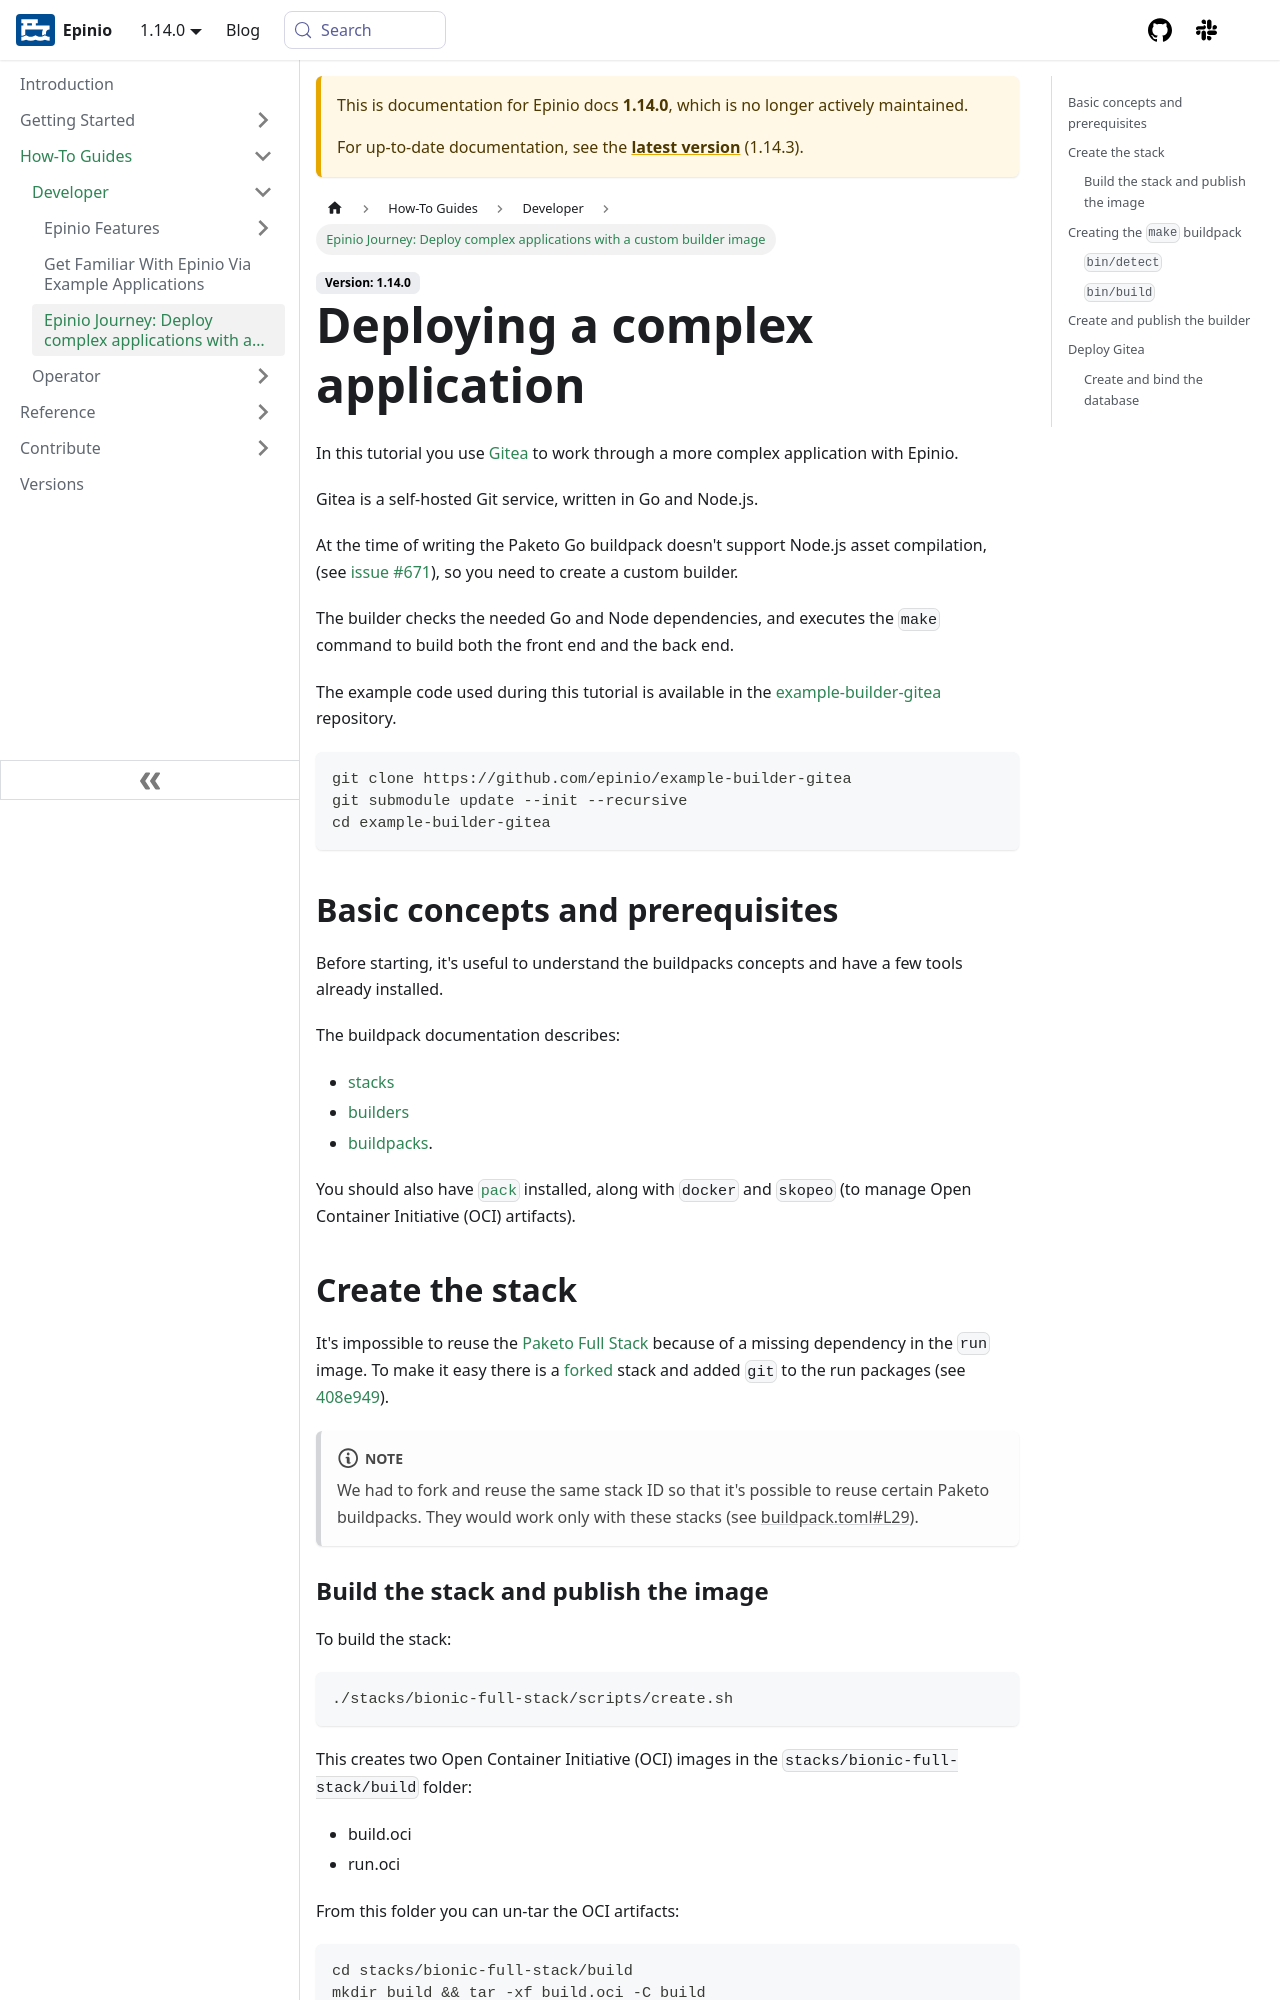

repository: epinio/docs · page: 1.14.0/how-to/developer/custom-buildpacks-tutorial.html · generator: docusaurus

---
sidebar_label: "Epinio Journey: Deploy complex applications with a custom builder image"
sidebar_position: 5
title: "Deploying a complex application"
description: A walk-through for a more complex application deployment with Epinio.
keywords: [Epinio, kubernetes, application development, application deployment, complex application]
doc-type: [tutorial]
doc-persona: [epinio-developer]
doc-topic: [epinio, how-to, buildpacks]
---

In this tutorial you use [Gitea](https://github.com/go-gitea/gitea)
to work through a more complex application with Epinio.

Gitea is a self-hosted Git service, written in Go and Node.js.

At the time of writing the Paketo Go buildpack doesn't support Node.js asset compilation,
(see [issue #671](https://github.com/paketo-buildpacks/go/issues/671)),
so you need to create a custom builder.

The builder checks the needed Go and Node dependencies,
and executes the `make` command to build both the front end and the back end.

The example code used during this tutorial is available in the
[example-builder-gitea](https://github.com/epinio/example-builder-gitea) repository.

```console
git clone https://github.com/epinio/example-builder-gitea
git submodule update --init --recursive
cd example-builder-gitea
```

## Basic concepts and prerequisites

Before starting, it's useful to understand the buildpacks concepts and have a few tools already installed.

The buildpack documentation describes:

- [stacks](https://buildpacks.io/docs/concepts/components/stack/)
- [builders](https://buildpacks.io/docs/concepts/components/builder/)
- [buildpacks](https://buildpacks.io/docs/concepts/components/buildpack/).

You should also have [`pack`](https://buildpacks.io/docs/tools/pack/) installed,
along with `docker` and `skopeo` (to manage Open Container Initiative (OCI) artifacts).

## Create the stack

It's impossible to reuse the [Paketo Full Stack](https://github.com/paketo-buildpacks/bionic-full-stack)
because of a missing dependency in the `run` image.
To make it easy there is a [forked](https://github.com/epinio/bionic-full-stack)
stack and added `git` to the run packages
(see [408e949](https://github.com/epinio/bionic-full-stack/commit/408e949558a437c99858ac7bb99a8b78e78935e8)).

:::note

We had to fork and reuse the same stack ID so that it's possible to reuse certain Paketo buildpacks.
They would work only with these stacks
(see [buildpack.toml#L29](https://github.com/paketo-buildpacks/node-engine/blob/main/buildpack.toml#L29)).

:::
